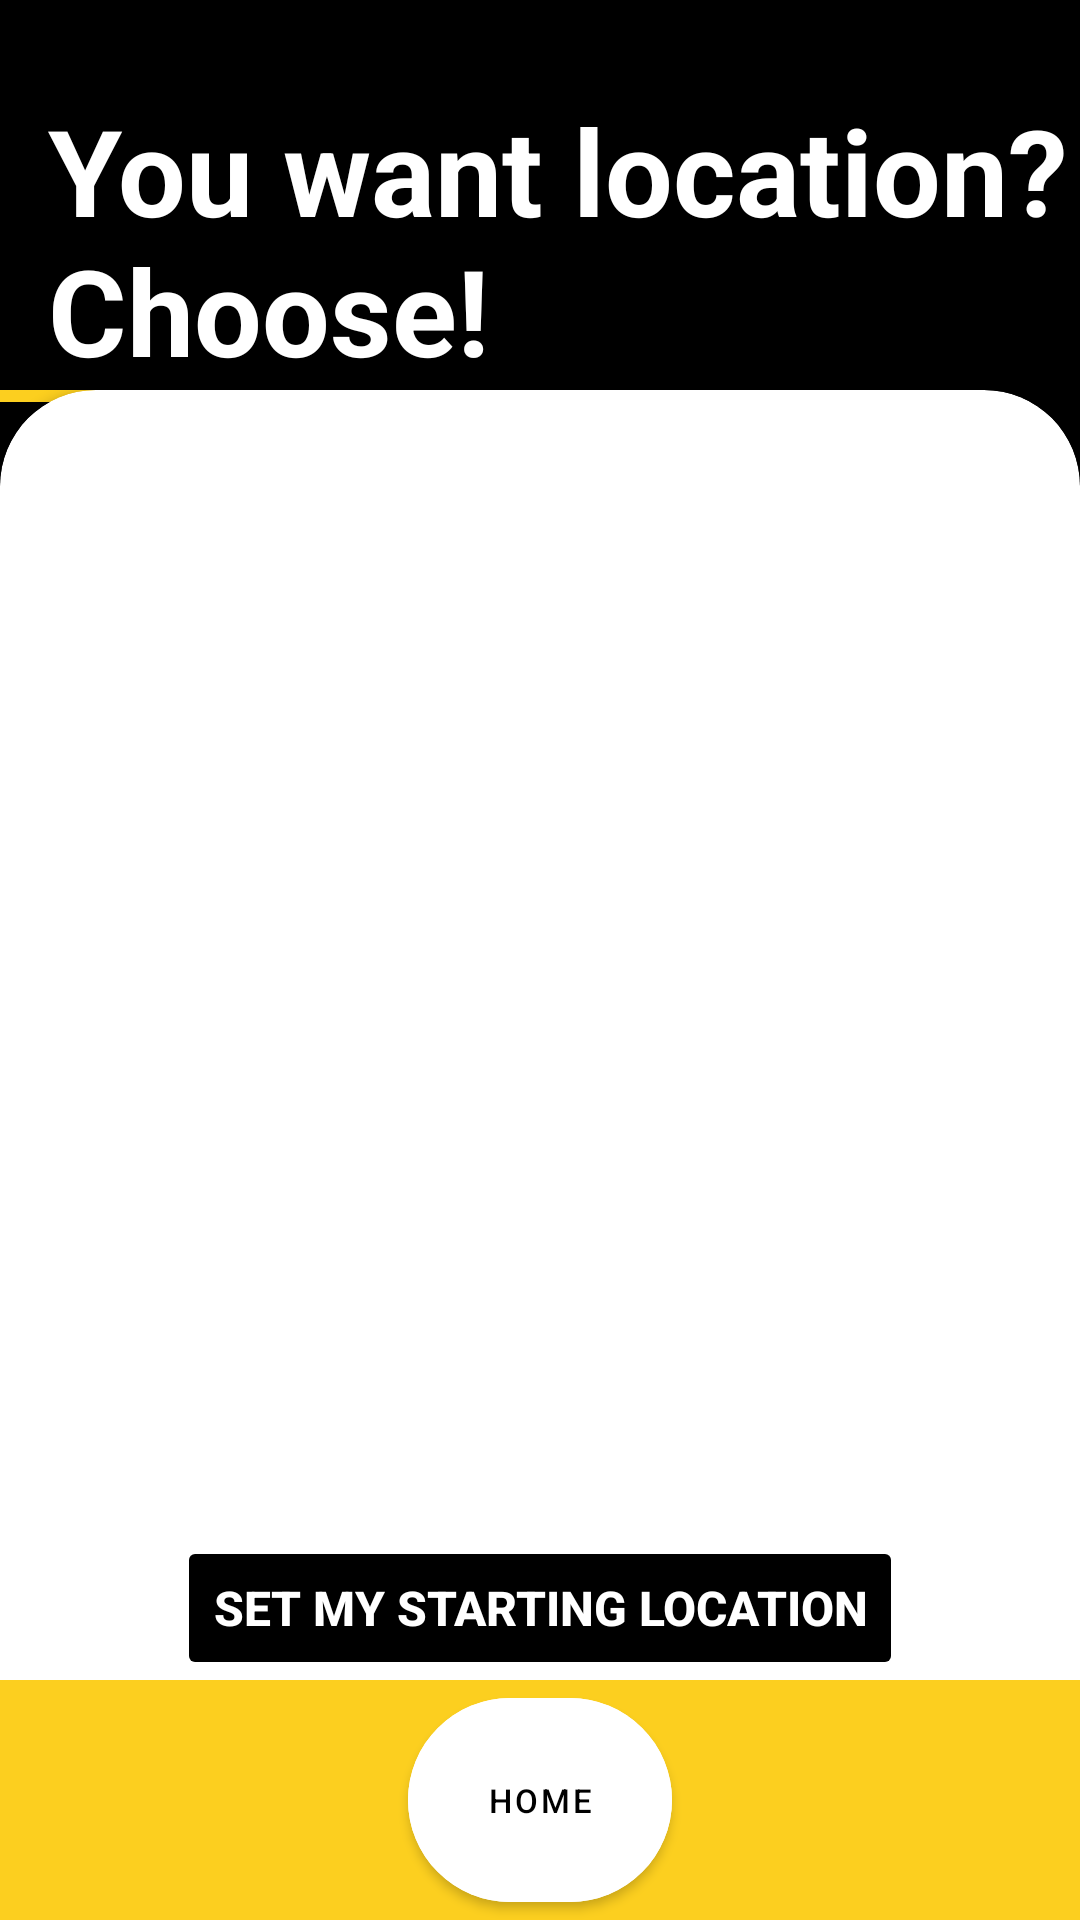

This screen was rendered from an Android layout file. Write that file and the resources it references.
<!-- AndroidManifest.xml: application theme Theme.MyApplication -->
<!-- res/layout/activity_user_locations.xml -->
<?xml version="1.0" encoding="utf-8"?>
<androidx.constraintlayout.widget.ConstraintLayout xmlns:android="http://schemas.android.com/apk/res/android"
    xmlns:app="http://schemas.android.com/apk/res-auto"
    xmlns:tools="http://schemas.android.com/tools"
    android:id="@+id/main"
    android:layout_width="match_parent"
    android:layout_height="match_parent"
    android:background="@color/black"
    tools:context=".location.UserLocationsActivity">

    <LinearLayout
        android:layout_width="match_parent"
        android:layout_height="match_parent"
        android:orientation="vertical"
        android:paddingTop="30dp">

        <TextView
            android:id="@+id/titleTextView"
            android:layout_width="wrap_content"
            android:layout_height="wrap_content"
            android:paddingStart="16dp"
            android:text="@string/locations_title"
            android:textColor="@color/white"
            android:textSize="40sp"
            android:textStyle="bold"
            app:layout_constraintStart_toStartOf="parent"
            app:layout_constraintTop_toTopOf="parent" />

        <View
            android:layout_width="wrap_content"
            android:layout_height="4dp"
            android:layout_gravity="start"
            android:layout_marginEnd="63dp"
            android:background="@color/yellow" />
    </LinearLayout>

    <androidx.cardview.widget.CardView
        android:id="@+id/headerLayout"
        android:layout_width="match_parent"
        android:layout_height="match_parent"
        android:layout_marginTop="130dp"
        app:cardBackgroundColor="@color/white"
        app:cardCornerRadius="32dp"
        app:layout_constraintBottom_toBottomOf="parent"
        app:layout_constraintEnd_toEndOf="parent"
        app:layout_constraintStart_toStartOf="parent"
        app:layout_constraintTop_toTopOf="parent">

        <ScrollView
            android:layout_width="match_parent"
            android:layout_height="match_parent">

            <GridLayout
                android:layout_width="match_parent"
                android:layout_height="wrap_content"
                android:alignmentMode="alignMargins"
                android:columnCount="1"
                android:columnOrderPreserved="false"
                android:gravity="center"
                android:padding="16dp"
                android:useDefaultMargins="true">

                <androidx.recyclerview.widget.RecyclerView
                    android:id="@+id/locationsRecyclerView"
                    android:layout_width="match_parent"
                    android:layout_height="match_parent"
                    android:layout_marginTop="5dp"
                    android:layout_weight="1"
                    android:textColor="@color/black"
                    android:textSize="15sp" />
            </GridLayout>
        </ScrollView>
    </androidx.cardview.widget.CardView>

    <Button
        android:id="@+id/btnSetMyLocation"
        android:layout_width="wrap_content"
        android:layout_height="wrap_content"
        android:layout_gravity="top|center"
        android:backgroundTint="@color/black"
        android:gravity="center"
        android:text="@string/set_location_button"
        android:textColor="@color/white"
        android:textSize="16sp"
        android:textStyle="bold"
        app:cornerRadius="50dp"
        app:layout_constraintBottom_toTopOf="@id/frameLayout"
        app:layout_constraintStart_toStartOf="parent"
        app:layout_constraintEnd_toEndOf="parent"/>

    <FrameLayout
        android:id="@+id/frameLayout"
        android:layout_width="match_parent"
        android:layout_height="wrap_content"
        android:background="@color/yellow"
        android:elevation="2dp"
        app:layout_constraintBottom_toBottomOf="parent">

        <LinearLayout
            android:layout_width="match_parent"
            android:layout_height="wrap_content"
            android:gravity="center"
            android:orientation="horizontal">

            <com.google.android.material.button.MaterialButton
                android:id="@+id/btHome"
                android:layout_width="wrap_content"
                android:layout_height="80dp"
                android:layout_marginStart="4dp"
                android:layout_marginEnd="4dp"
                android:backgroundTint="@color/white"
                android:text="@string/home"
                android:textColor="@color/black"
                android:textSize="11sp"
                app:cornerRadius="70dp"
                app:icon="@drawable/home"
                app:iconGravity="top"
                app:iconPadding="4dp"
                app:iconTint="@color/black" />
        </LinearLayout>
    </FrameLayout>
</androidx.constraintlayout.widget.ConstraintLayout>
<!-- resources referenced by this layout -->
<resources>
  <color name="black">#FF000000</color>
  <color name="white">#FFFFFFFF</color>
  <color name="yellow">#FCCF1F</color>
  <string name="home">Home</string>
  <string name="locations_title">You want location? Choose!</string>
  <string name="set_location_button">Set My Starting Location</string>
  <style name="Theme.MyApplication" parent="Theme.MaterialComponents.DayNight.NoActionBar">
          
          
          <item name="colorPrimary">@color/black</item>
          <item name="colorPrimaryVariant">@color/layout_background</item>
          <item name="colorOnPrimary">@color/white</item>
          
          <item name="colorSecondary">@color/black</item>
          <item name="colorSecondaryVariant">@color/teal_700</item>
          <item name="colorOnSecondary">@color/black</item>
          
          <item name="android:statusBarColor">?attr/colorPrimaryVariant</item>
          
      </style>
  <color name="layout_background">#222830</color>
  <color name="teal_700">#FF018786</color>
</resources>
